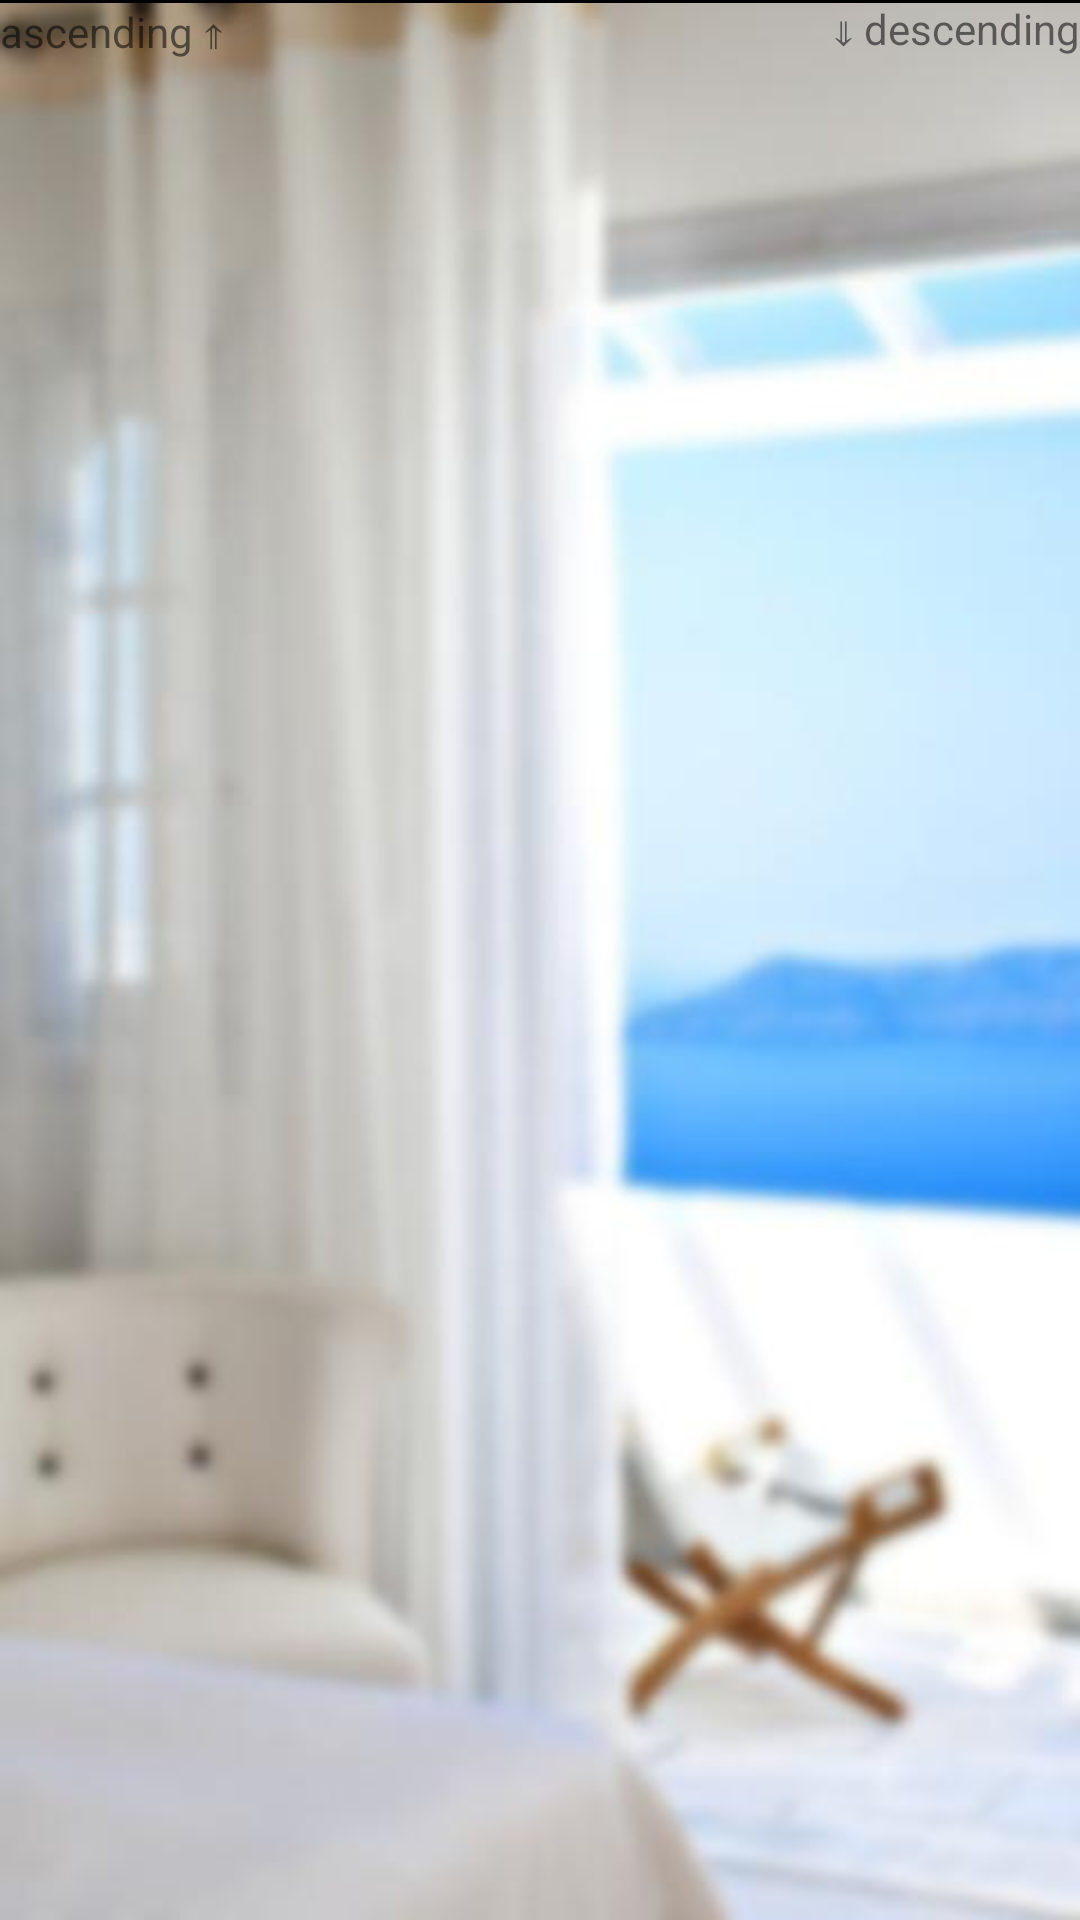

Write the Android layout XML for this screen, with the resource values it uses.
<!-- AndroidManifest.xml: application theme AppTheme -->
<!-- res/layout/fragment_traveler_search_results.xml -->
<RelativeLayout xmlns:android="http://schemas.android.com/apk/res/android"
    xmlns:tools="http://schemas.android.com/tools"
    android:id="@+id/RelativeLayout1"
    android:layout_width="fill_parent"
    android:background="@drawable/bluenav"
    android:layout_height="fill_parent" >

    <ListView
        android:id="@+id/list1"
        android:layout_width="300dp"
        android:layout_height="300dp"
        android:layout_alignParentBottom="true"
        android:layout_alignParentStart="true"
        android:layout_alignParentEnd="true"
        android:layout_below="@+id/descending">
    </ListView>


    <TextView
        android:id="@+id/ascending"
        android:layout_width="wrap_content"
        android:layout_height="wrap_content"
        android:text="ascending ⇑"
        tools:ignore="HardcodedText,RtlHardcoded"
        android:layout_alignParentStart="true"
        android:layout_below="@+id/View04"/>

    <TextView
        android:id="@+id/descending"
        android:layout_width="wrap_content"
        android:layout_height="wrap_content"
        android:text="⇓ descending"
        tools:ignore="HardcodedText,RtlHardcoded"
        android:layout_alignTop="@+id/View04"
        android:layout_alignParentEnd="true" />

    <View
        android:id="@+id/View04"
        android:layout_width="wrap_content"
        android:layout_height="1dp"
        android:layout_alignParentLeft="true"
        android:background="#000000"
        android:visibility="visible"
        tools:ignore="RtlHardcoded" />

</RelativeLayout>
<!-- resources referenced by this layout -->
<resources>
  <!-- drawable bluenav: jpg bitmap (drawable-mdpi, 17439 bytes) -->
  <style name="AppTheme" parent="AppBaseTheme">
          <item name="android:background">#05078D</item>
          <item name="android:navigationBarColor">@android:color/black</item>
      </style>
  <style name="AppBaseTheme" parent="Theme.AppCompat.NoActionBar">
           
           <item name="colorPrimary">#002766</item>
           <item name="colorPrimaryDark">#002766</item>
           <item name="colorAccent">#002766</item>
      </style>
</resources>
